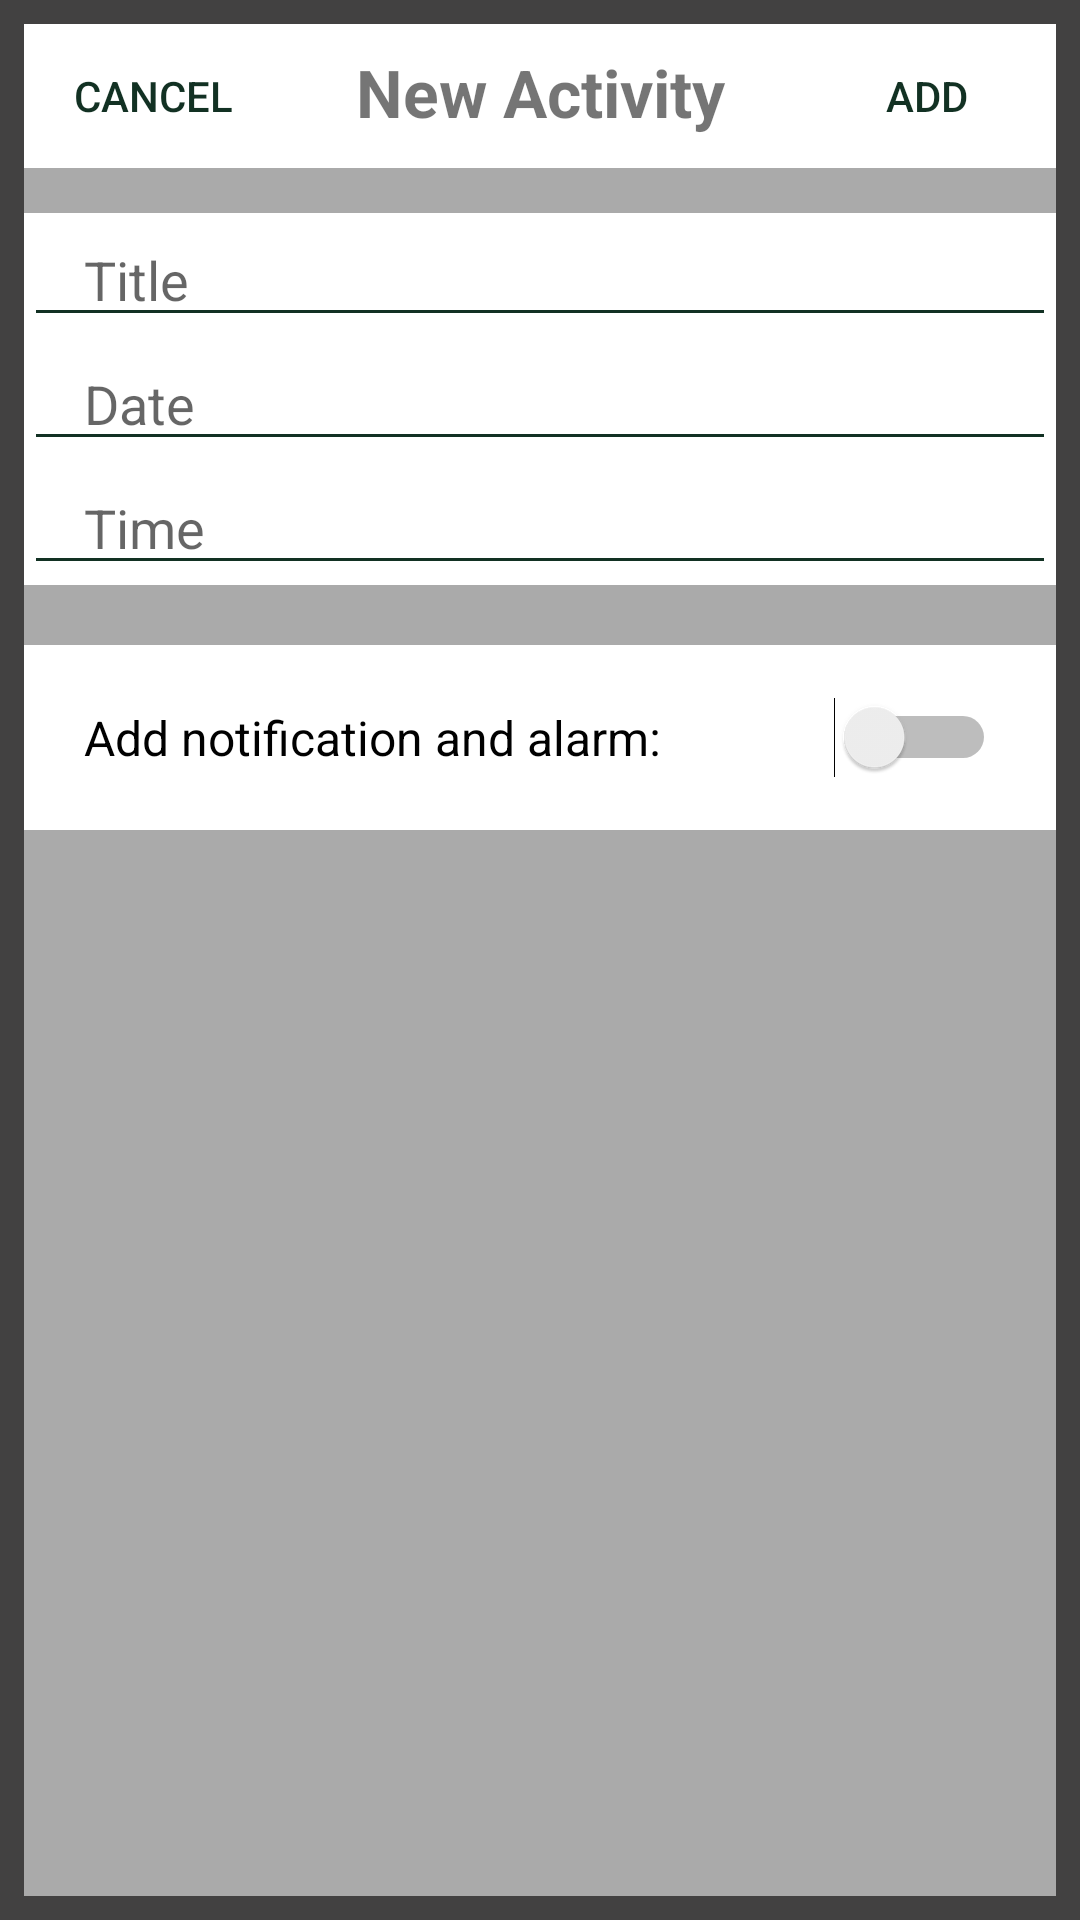

Reconstruct the res/layout file that produces this screen, plus the resources it refers to.
<!-- AndroidManifest.xml: application theme AppTheme -->
<!-- res/layout/activity_add.xml -->
<?xml version="1.0" encoding="utf-8"?>
<LinearLayout xmlns:android="http://schemas.android.com/apk/res/android"
    xmlns:app="http://schemas.android.com/apk/res-auto"
    xmlns:tools="http://schemas.android.com/tools"
    android:layout_width="match_parent"
    android:layout_height="match_parent"
    tools:context=".AddActivity"
    android:orientation="vertical"
    android:background="#424141"
    android:padding="8dp">

    <LinearLayout
        android:layout_width="match_parent"
        android:layout_height="match_parent"
        android:orientation="vertical"
        android:background="@android:color/darker_gray">

        <LinearLayout
            android:layout_width="match_parent"
            android:layout_height="wrap_content"
            android:background="@android:color/white">

            <Button
                android:id="@+id/cancelAddActivityButton"
                android:layout_width="0dp"
                android:layout_height="wrap_content"
                android:text="@string/cancel"
                android:layout_weight="0.25"
                android:background="@android:color/transparent"/>

            <TextView
                android:layout_width="0dp"
                android:layout_height="wrap_content"
                android:text="@string/new_activity"
                android:layout_weight="0.5"
                android:textAlignment="center"
                android:textSize="22sp"
                android:textStyle="bold"
                android:layout_marginTop="2dp"/>

            <Button
                android:id="@+id/addAddActivityButton"
                android:layout_width="0dp"
                android:layout_height="wrap_content"
                android:text="@string/add"
                android:layout_weight="0.25"
                android:textAlignment="center"
                android:background="@android:color/transparent"/>
        </LinearLayout>

        <LinearLayout
            android:layout_marginTop="15dp"
            android:layout_width="match_parent"
            android:layout_height="wrap_content"
            android:orientation="vertical"
            android:background="@android:color/white">

            <EditText
                android:id="@+id/titleAddActivityEdit"
                android:layout_width="match_parent"
                android:layout_height="wrap_content"
                android:hint="Title"
                android:paddingLeft="20dp"
                android:paddingRight="20dp" />

            <EditText
                android:id="@+id/dateAddActivityEdit"
                android:layout_width="match_parent"
                android:layout_height="wrap_content"
                android:hint="Date"
                android:paddingLeft="20dp"
                android:paddingRight="20dp"/>

            <EditText
                android:id="@+id/timeAddActivityEdit"
                android:layout_width="match_parent"
                android:layout_height="wrap_content"
                android:hint="Time"
                android:paddingLeft="20dp"
                android:paddingRight="20dp" />

        </LinearLayout>

        <Switch
            android:id="@+id/switchNotification"
            android:layout_width="match_parent"
            android:layout_height="wrap_content"
            android:text="Add notification and alarm:"
            android:background="@android:color/white"
            android:layout_marginTop="20dp"
            android:padding="20dp"
            android:textSize="16sp"
            android:switchMinWidth="50dp" />
    </LinearLayout>


</LinearLayout>
<!-- resources referenced by this layout -->
<resources>
  <string name="add">Add</string>
  <string name="cancel">Cancel</string>
  <string name="new_activity">New Activity</string>
  <style name="AppTheme" parent="Theme.AppCompat.Light.DarkActionBar">
          
  
  
  
  
  
          <item name="android:windowBackground">#151515</item>
          <item name="android:textColorPrimary">#123123</item>
          <item name="android:textColorSecondary">#123123</item>
      </style>
</resources>
